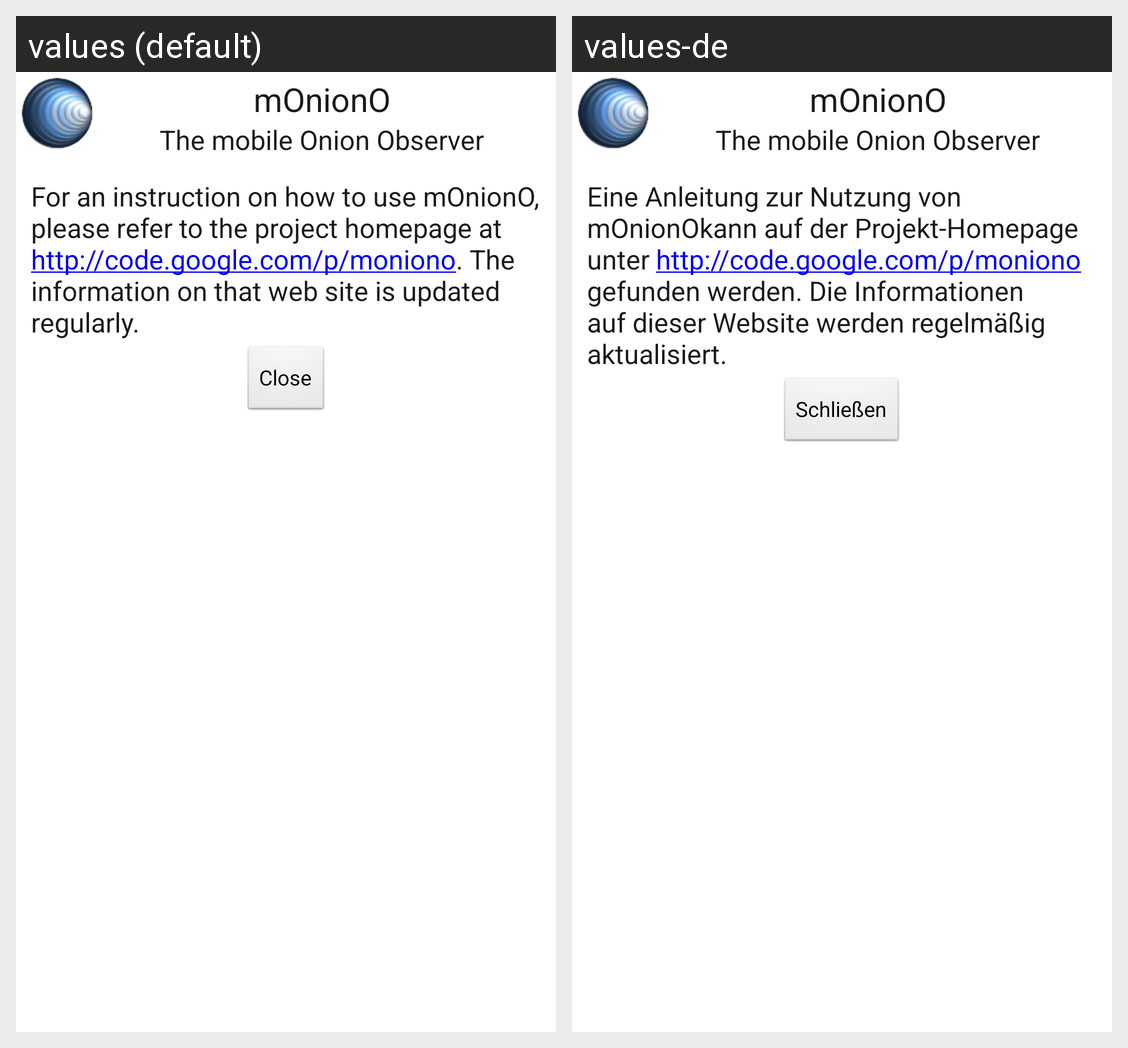

This grid shows one Android layout under two languages. Give, for every string resource on the screen, its name, the default text and each shown locale's text.
Android screen res/layout/help.xml rendered under 2 locales, left to right: values (default), values-de. Device: Nexus 5 (rendered at 1080×1920; each locale shown at half size, 540×960, under a caption strip naming it); theme mOnionOStyle.
Strings drawn on this screen, with the default value and each locale's value (text and hints the layout hard-codes, and strings that could not be matched under every locale, appear in the picture but are not listed):

title
  values: mOnionO
  values-de: mOnionO  [not translated; the default value is used]

subtitle
  values: The mobile Onion Observer
  values-de: The mobile Onion Observer  [not translated; the default value is used]

help_screen_text
  values: For an instruction on how to use mOnionO, please refer to the project homepage at http://code.google.com/p/moniono. The information on that web site is updated regularly.
  values-de: Eine Anleitung zur Nutzung von mOnionOkann auf der Projekt-Homepage unter http://code.google.com/p/moniono gefunden werden. Die Informationen auf dieser Website werden regelmäßig aktualisiert.

close
  values: Close
  values-de: Schließen
